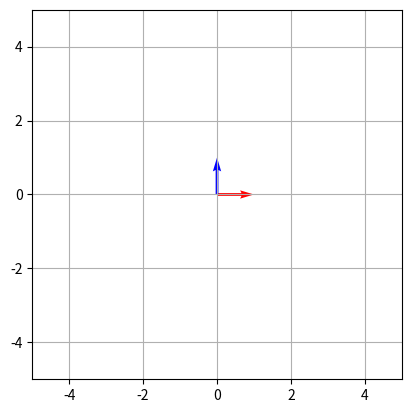

The matplotlib source for this figure:
# -*- coding: utf-8 -*-

import numpy as np
import matplotlib.pyplot as plt

def rotZ(th):
    return np.array([
        [ np.cos(th), np.sin(th), 0.0],
        [-np.sin(th), np.cos(th), 0.0],
        [          0,          0, 1.0]
        ])

def tr(x,y):
    return np.array([
        [        1.0,          0,   x],
        [          0,        1.0,   y],
        [          0,          0, 1.0]
        ])


def plot_vector(ax, vec, color='r'):
    ax.quiver(0, 0, vec[0, 0], vec[1, 0], angles='xy', scale_units='xy', scale=1, color=color)

class BaseCord:
    def __init__(self):
        self.nx = np.array([[1,0,1]]).transpose()
        self.ny = np.array([[0,1,1]]).transpose()
        

bc = BaseCord()

fig, ax = plt.subplots()


plot_vector(ax, bc.nx)
plot_vector(ax, bc.ny, color='b')

PLOT_RANGE = 5
ax.set_aspect('equal', adjustable='box')
ax.set_xlim(-PLOT_RANGE, PLOT_RANGE)
ax.set_ylim(-PLOT_RANGE, PLOT_RANGE)
ax.grid(True)

plt.show()
